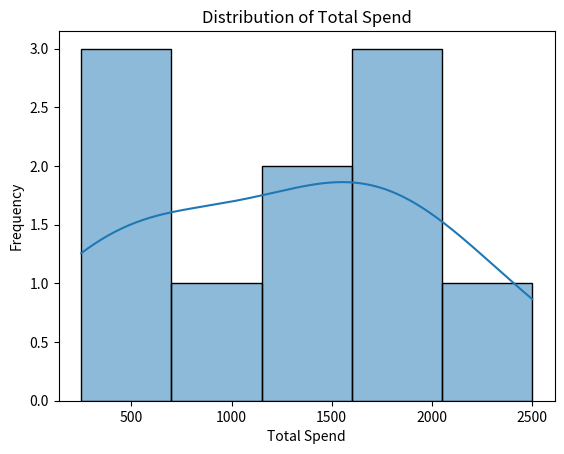
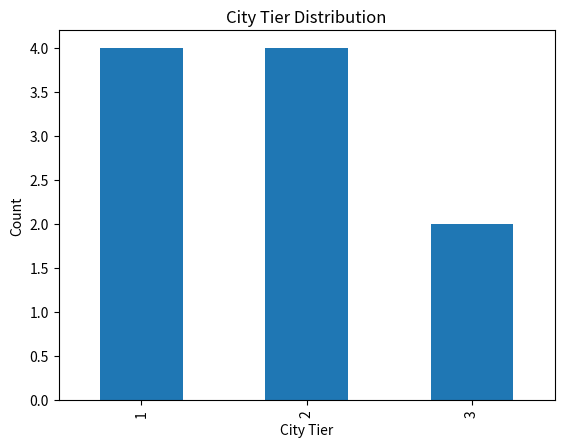
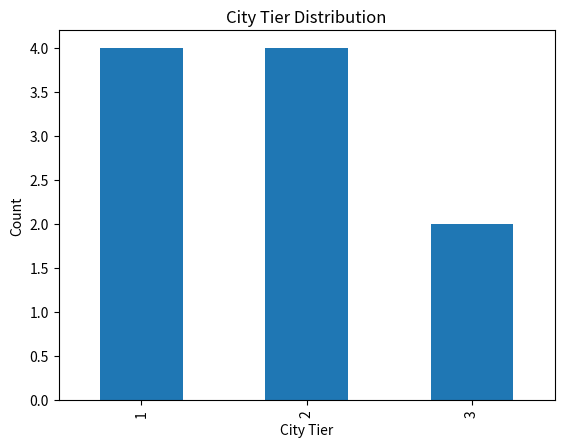
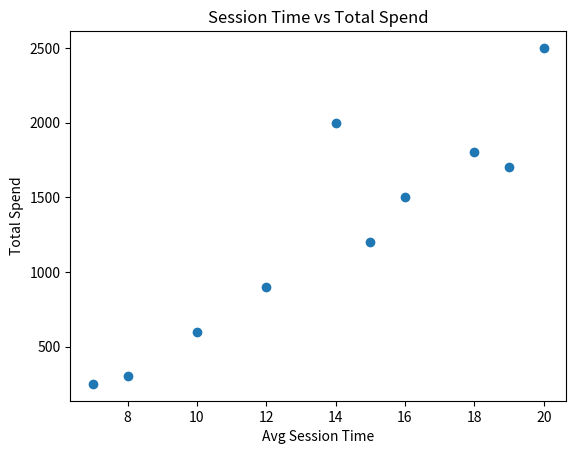
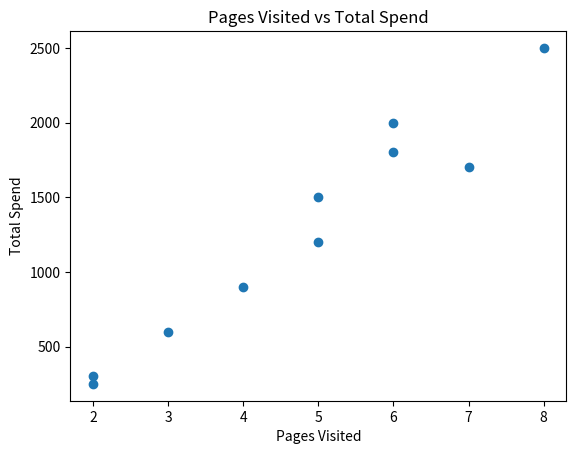
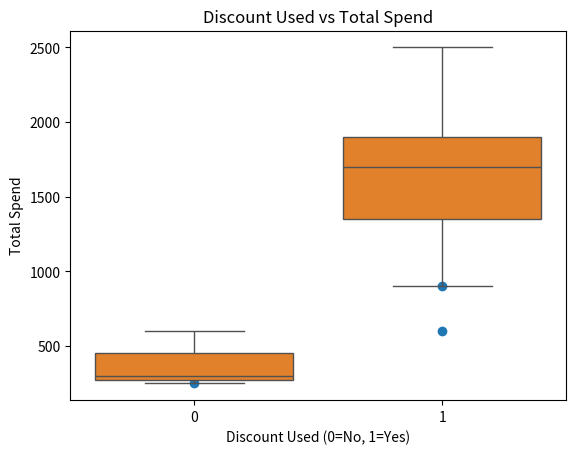
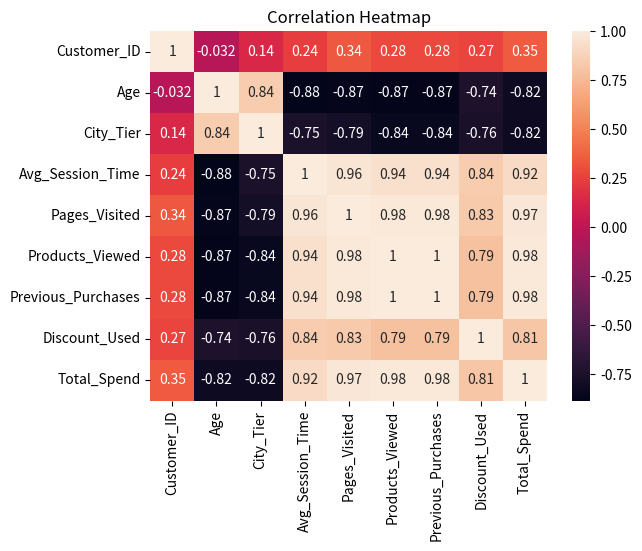
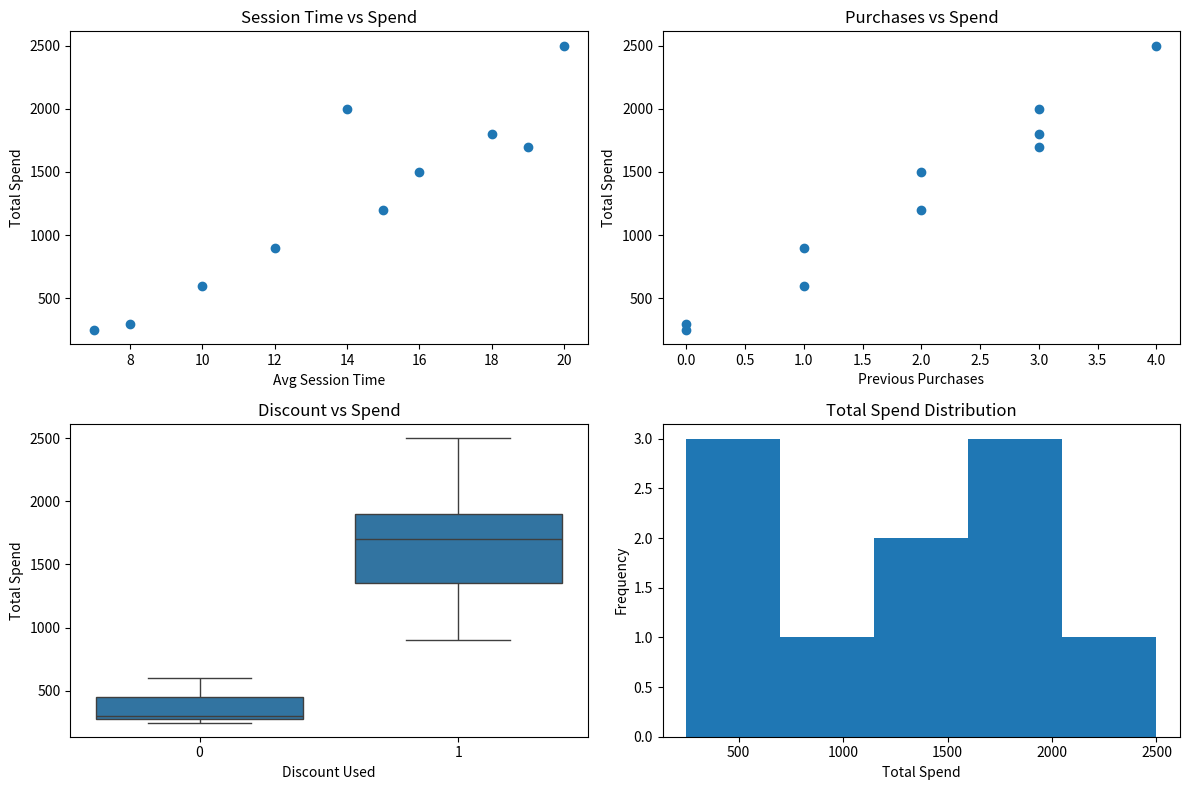

Reproduce these figures in Python, in order.
import pandas as pd 
data = { 
"Customer_ID": [1001,1002,1003,1004,1005,1006,1007,1008,1009,1010], 
"Gender": 
["Male","Female","Female","Male","Male","Female","Male","Female","Male","Female"], 
"Age": [25,32,28,45,36,23,40,29,31,27], 
"City_Tier": [1,2,1,3,2,1,3,2,1,2], 
"Avg_Session_Time": [15,10,18,8,12,20,7,16,14,19],  # in minutes 
"Pages_Visited": [5,3,6,2,4,8,2,5,6,7], 
"Products_Viewed": [3,2,4,1,2,5,1,3,4,4], 
"Previous_Purchases": [2,1,3,0,1,4,0,2,3,3], 
"Discount_Used": [1,0,1,0,1,1,0,1,1,1],  # 1=Yes, 0=No 
"Total_Spend": [1200,600,1800,300,900,2500,250,1500,2000,1700] 
} 
df = pd.DataFrame(data)


# task1 - Univariate Analysis 
#total_spend
import matplotlib.pyplot as plt
import seaborn as sns
from scipy.stats import skew


plt.figure()
sns.histplot(df["Total_Spend"], kde=True)
plt.xlabel("Total Spend")
plt.ylabel("Frequency")
plt.title("Distribution of Total Spend")
print("Skewness of Total Spend:", df["Total_Spend"].skew())
plt.show()

#Avg_Session_Time
plt.figure()
df["City_Tier"].value_counts().plot(kind="bar")
plt.xlabel("City Tier")
plt.ylabel("Count")
plt.title("City Tier Distribution")
plt.show()

#City_Tier Distribution
plt.figure()
df["City_Tier"].value_counts().plot(kind="bar")
plt.xlabel("City Tier")
plt.ylabel("Count")
plt.title("City Tier Distribution")
plt.show()

#Is spending normally distributed or skewed?
#ans:Spending is positively skewed (right-skewed)

#Are there outliers in session time? 
#ans:No major outliers detected in session time.

#Which city tier dominates?
#ans:Tier 1 and Tier 2 dominate equally.


#task2 - Bivariate Analysis 
#scatterplot
#Avg_Session_Time vs Total_Spend

plt.figure()
plt.scatter(df["Avg_Session_Time"], df["Total_Spend"])
plt.xlabel("Avg Session Time")
plt.ylabel("Total Spend")
plt.title("Session Time vs Total Spend")
plt.show()

#Pages_Visited vs Total_Spend
plt.figure()
plt.scatter(df["Pages_Visited"], df["Total_Spend"])
plt.xlabel("Pages Visited")
plt.ylabel("Total Spend")
plt.title("Pages Visited vs Total Spend")
plt.show()

#Previous_Purchases vs Total_Spend
plt.figure()
plt.scatter(df["Previous_Purchases"], df["Total_Spend"])        
plt.xlabel("Previous Purchases")
plt.ylabel("Total Spend")
plt.title("Previous Purchases vs Total Spend")
plt.show()

#Boxplot
#Discount_Used vs Total_Spend 

import seaborn as sns
import matplotlib.pyplot as plt

sns.boxplot(x="Discount_Used", y="Total_Spend", data=df)
plt.title("Discount Used vs Total Spend")
plt.xlabel("Discount Used (0=No, 1=Yes)")
plt.ylabel("Total Spend")
plt.show()


#Does discount usage increase spending? 
#ans: Yes, discount usage increases spending.


#task3 - Multivariate Analysis
#Correlation Heatmap

import seaborn as sns
import matplotlib.pyplot as plt

plt.figure()
corr = df.corr(numeric_only=True)
sns.heatmap(corr, annot=True)
plt.title("Correlation Heatmap")
plt.show()

# Which variable most influences Total_Spend?
#ans:Previous_Purchases most strongly influences Total_Spend
#    Followed by Avg_Session_Time and Pages_Visited

# Does engagement drive revenue? 
# Yes. Engagement strongly drives revenue.
#Customers who spend more time and view more pages/products tend to spend more.


#task4 - subplot dashboard

import matplotlib.pyplot as plt
import seaborn as sns

plt.figure(figsize=(12,8))

#  Scatter: Session vs Spend
plt.subplot(2,2,1)
plt.scatter(df["Avg_Session_Time"], df["Total_Spend"])
plt.xlabel("Avg Session Time")
plt.ylabel("Total Spend")
plt.title("Session Time vs Spend")

#  Scatter: Purchases vs Spend
plt.subplot(2,2,2)
plt.scatter(df["Previous_Purchases"], df["Total_Spend"])
plt.xlabel("Previous Purchases")
plt.ylabel("Total Spend")
plt.title("Purchases vs Spend")

#  Boxplot: Discount vs Spend
plt.subplot(2,2,3)
sns.boxplot(x="Discount_Used", y="Total_Spend", data=df)
plt.title("Discount vs Spend")
plt.xlabel("Discount Used")
plt.ylabel("Total Spend")

# Histogram: Total Spend
plt.subplot(2,2,4)
plt.hist(df["Total_Spend"], bins=5)
plt.xlabel("Total Spend")
plt.ylabel("Frequency")
plt.title("Total Spend Distribution")

plt.tight_layout()
plt.show()



#“To increase revenue by 20%, I would focus on increasing customer lifetime value by strengthening loyalty programs, 
# improving AI-based product recommendations to boost engagement, and implementing targeted discount strategies instead of mass discounting. 
# Data shows repeat purchases and engagement metrics have the strongest positive correlation with revenue, 
# so improving these drivers will sustainably increase revenue.”
